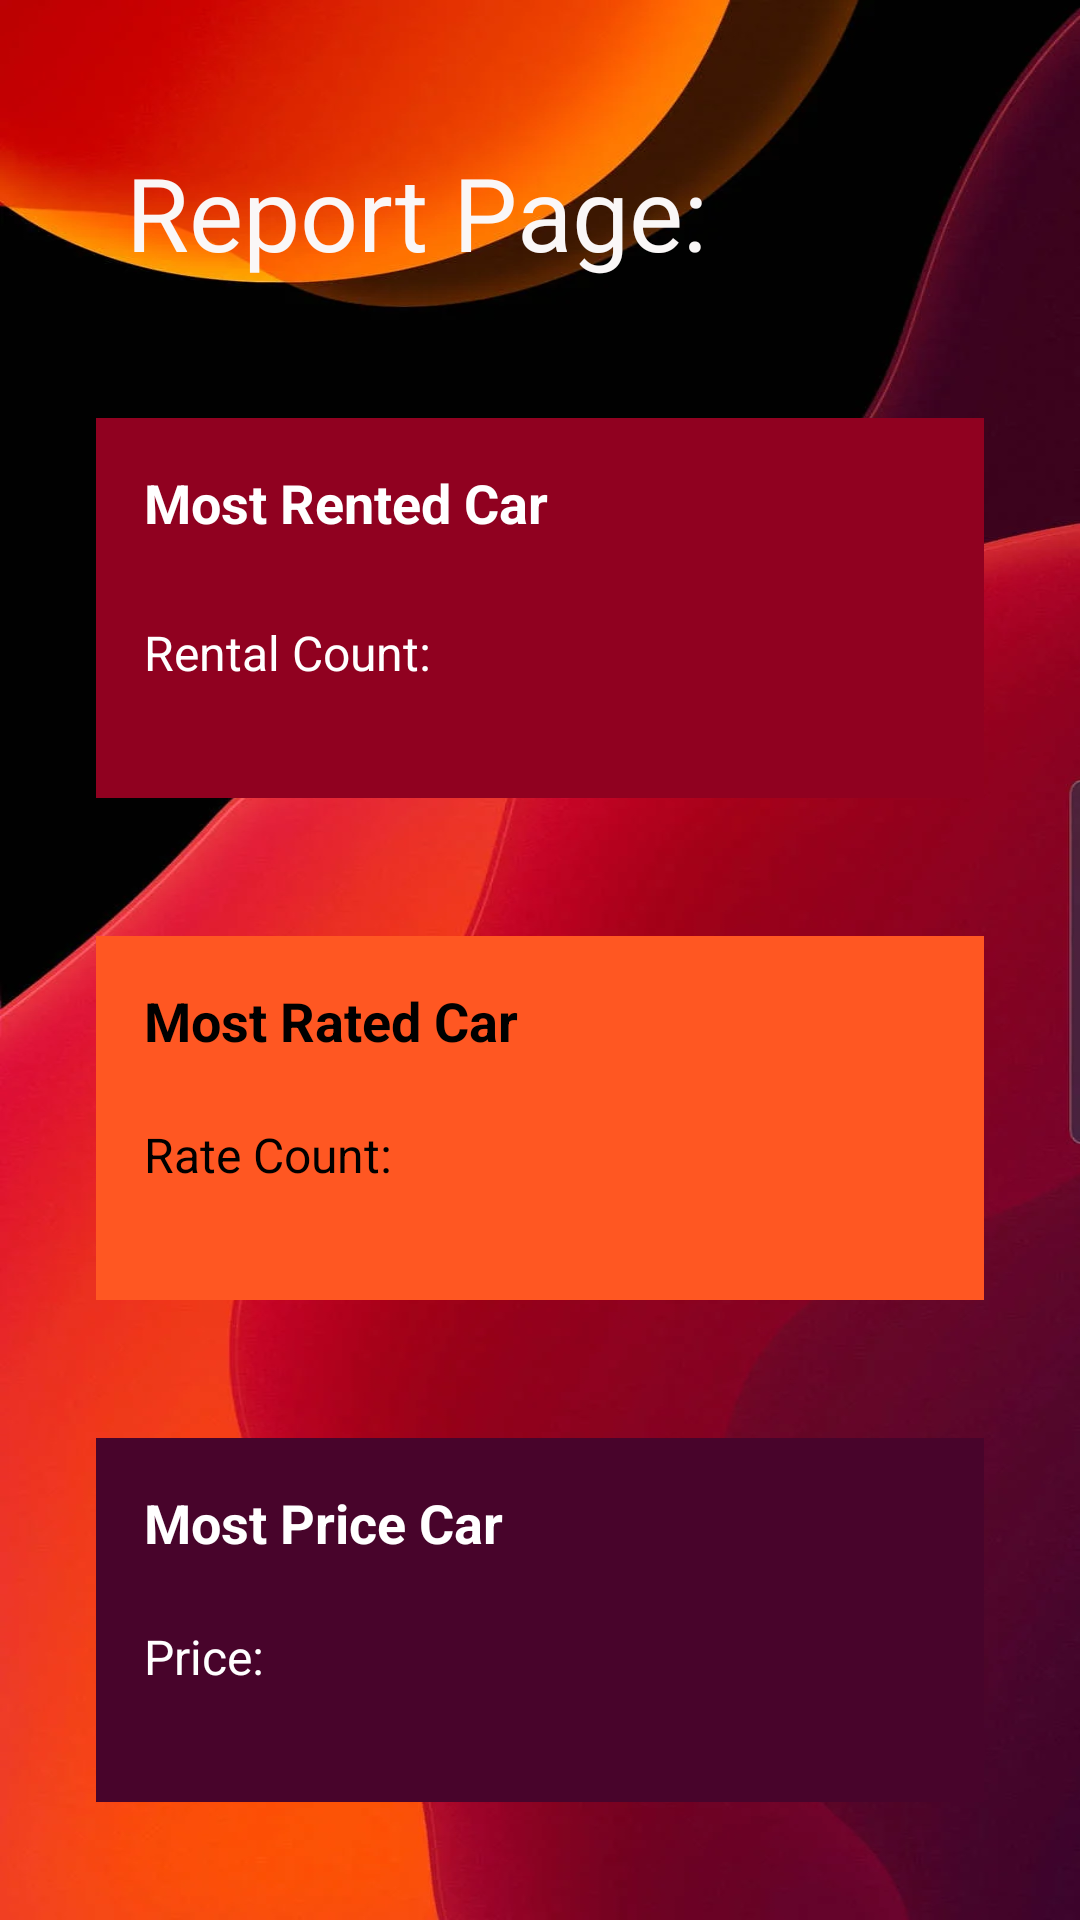

Android layout source for this screen:
<!-- AndroidManifest.xml: application theme Theme.Cargo -->
<!-- res/layout/activity_report.xml -->
<?xml version="1.0" encoding="utf-8"?>
<androidx.constraintlayout.widget.ConstraintLayout xmlns:android="http://schemas.android.com/apk/res/android"
    xmlns:app="http://schemas.android.com/apk/res-auto"
    xmlns:tools="http://schemas.android.com/tools"
    android:layout_width="match_parent"
    android:layout_height="match_parent"
    android:background="@drawable/add"
    android:padding="16dp"
    tools:context=".ReportActivity">

    
    <androidx.cardview.widget.CardView
        android:id="@+id/mostRentedCarCardView"
        android:layout_width="0dp"
        android:layout_height="wrap_content"
        android:layout_marginTop="16dp"
        app:cardCornerRadius="8dp"
        app:layout_constraintEnd_toEndOf="parent"
        app:layout_constraintStart_toStartOf="parent"
        app:layout_constraintTop_toTopOf="parent">

    </androidx.cardview.widget.CardView>

    <androidx.cardview.widget.CardView
        android:id="@+id/mostRatedCarCardView"
        android:layout_width="0dp"
        android:layout_height="wrap_content"
        android:layout_marginTop="16dp"
        app:cardCornerRadius="8dp"
        app:layout_constraintEnd_toEndOf="parent"
        app:layout_constraintStart_toStartOf="parent"
        app:layout_constraintTop_toTopOf="parent">

    </androidx.cardview.widget.CardView>

    <androidx.cardview.widget.CardView
        android:id="@+id/mostpriceCarCardView"
        android:layout_width="0dp"
        android:layout_height="wrap_content"
        android:layout_marginTop="16dp"
        app:cardCornerRadius="8dp"
        app:layout_constraintEnd_toEndOf="parent"
        app:layout_constraintStart_toStartOf="parent"
        app:layout_constraintTop_toTopOf="parent">

    </androidx.cardview.widget.CardView>

    <LinearLayout
        android:id="@+id/linearLayout5"
        android:layout_width="0dp"
        android:layout_height="wrap_content"
        android:layout_marginStart="16dp"
        android:layout_marginTop="23dp"
        android:layout_marginEnd="16dp"
        android:layout_marginBottom="23dp"
        android:background="#FF5722"
        android:orientation="vertical"
        android:padding="16dp"
        app:layout_constraintBottom_toTopOf="@+id/linearLayout6"
        app:layout_constraintEnd_toEndOf="parent"
        app:layout_constraintStart_toStartOf="parent"
        app:layout_constraintTop_toBottomOf="@+id/linearLayout7">

        <TextView
            android:id="@+id/mostratedCarTitleTextView"
            android:layout_width="wrap_content"
            android:layout_height="wrap_content"
            android:text="Most Rated Car"
            android:textColor="@android:color/black"
            android:textSize="18sp"
            android:textStyle="bold" />

        <TextView
            android:id="@+id/mostratedCarNameTextView"
            android:layout_width="wrap_content"
            android:layout_height="wrap_content"
            android:textColor="@android:color/black"
            android:textSize="16sp"
            android:textStyle="bold"
            tools:ignore="DuplicateIds" />

        <TextView
            android:id="@+id/mostratedCarCountLabelTextView"
            android:layout_width="wrap_content"
            android:layout_height="wrap_content"
            android:text="Rate Count:"
            android:textColor="@android:color/black"
            android:textSize="16sp" />

        <TextView
            android:id="@+id/mostratedCarCountTextView"
            android:layout_width="wrap_content"
            android:layout_height="wrap_content"
            android:textColor="@android:color/black"
            android:textSize="16sp"
            android:textStyle="bold" />

    </LinearLayout>

    <LinearLayout
        android:id="@+id/linearLayout6"
        android:layout_width="0dp"
        android:layout_height="wrap_content"
        android:layout_marginStart="16dp"
        android:layout_marginTop="23dp"
        android:layout_marginEnd="16dp"
        android:layout_marginBottom="90dp"
        android:background="#48042B"
        android:orientation="vertical"
        android:padding="16dp"
        app:layout_constraintBottom_toBottomOf="parent"
        app:layout_constraintEnd_toEndOf="parent"
        app:layout_constraintStart_toStartOf="parent"
        app:layout_constraintTop_toBottomOf="@+id/linearLayout5">

        <TextView
            android:id="@+id/mostpriceCarTitleTextView"
            android:layout_width="wrap_content"
            android:layout_height="wrap_content"
            android:text="Most Price Car"
            android:textColor="@color/white"
            android:textSize="18sp"
            android:textStyle="bold"
            tools:ignore="DuplicateIds" />

        <TextView
            android:id="@+id/mostpriceCarNameTextView"
            android:layout_width="wrap_content"
            android:layout_height="wrap_content"
            android:textColor="@color/white"
            android:textSize="16sp"
            android:textStyle="bold" />

        <TextView
            android:id="@+id/mostpriceCarCountLabelTextView"
            android:layout_width="wrap_content"
            android:layout_height="wrap_content"
            android:text="Price:"
            android:textColor="@color/white"
            android:textSize="16sp" />

        <TextView
            android:id="@+id/mostpriceCarCountTextView"
            android:layout_width="wrap_content"
            android:layout_height="wrap_content"
            android:textColor="@color/white"
            android:textSize="16sp"
            android:textStyle="bold" />

    </LinearLayout>

    <LinearLayout
        android:id="@+id/linearLayout7"
        android:layout_width="0dp"
        android:layout_height="wrap_content"
        android:layout_marginStart="16dp"
        android:layout_marginTop="190dp"
        android:layout_marginEnd="16dp"
        android:layout_marginBottom="23dp"
        android:background="#900120"
        android:orientation="vertical"
        android:padding="16dp"
        app:layout_constraintBottom_toTopOf="@+id/linearLayout5"
        app:layout_constraintEnd_toEndOf="parent"
        app:layout_constraintStart_toStartOf="parent"
        app:layout_constraintTop_toTopOf="parent">

        <TextView
            android:id="@+id/mostrentedCarTitleTextView"
            android:layout_width="wrap_content"
            android:layout_height="wrap_content"
            android:text="Most Rented Car"
            android:textColor="@color/white"
            android:textSize="18sp"
            android:textStyle="bold" />

        <TextView
            android:id="@+id/mostrentedCarNameTextView"
            android:layout_width="wrap_content"
            android:layout_height="wrap_content"
            android:textColor="#FBF9F9"
            android:textSize="20sp"
            android:textStyle="bold" />

        <TextView
            android:id="@+id/mostrentedCarCountLabelTextView"
            android:layout_width="wrap_content"
            android:layout_height="wrap_content"
            android:text="Rental Count:"
            android:textColor="@color/white"
            android:textSize="16sp" />

        <TextView
            android:id="@+id/mostrentedCarCountTextView"
            android:layout_width="wrap_content"
            android:layout_height="wrap_content"
            android:textColor="@color/white"
            android:textSize="16sp"
            android:textStyle="bold" />

    </LinearLayout>

    <TextView
        android:id="@+id/textView9"
        android:layout_width="wrap_content"
        android:layout_height="wrap_content"
        android:layout_marginStart="26dp"
        android:layout_marginTop="16dp"
        android:text="Report Page:"
        android:textColor="#FAF7F7"
        android:textSize="34sp"
        app:layout_constraintStart_toStartOf="@+id/mostRentedCarCardView"
        app:layout_constraintTop_toTopOf="@+id/mostRentedCarCardView" />

</androidx.constraintlayout.widget.ConstraintLayout>
<!-- resources referenced by this layout -->
<resources>
  <color name="white">#FFFFFFFF</color>
  <!-- drawable add: webp bitmap (drawable, 38660 bytes) -->
  <style name="Theme.Cargo" parent="Base.Theme.Cargo" />
  <style name="Base.Theme.Cargo" parent="Theme.Material3.DayNight.NoActionBar">
          
          
      </style>
</resources>
